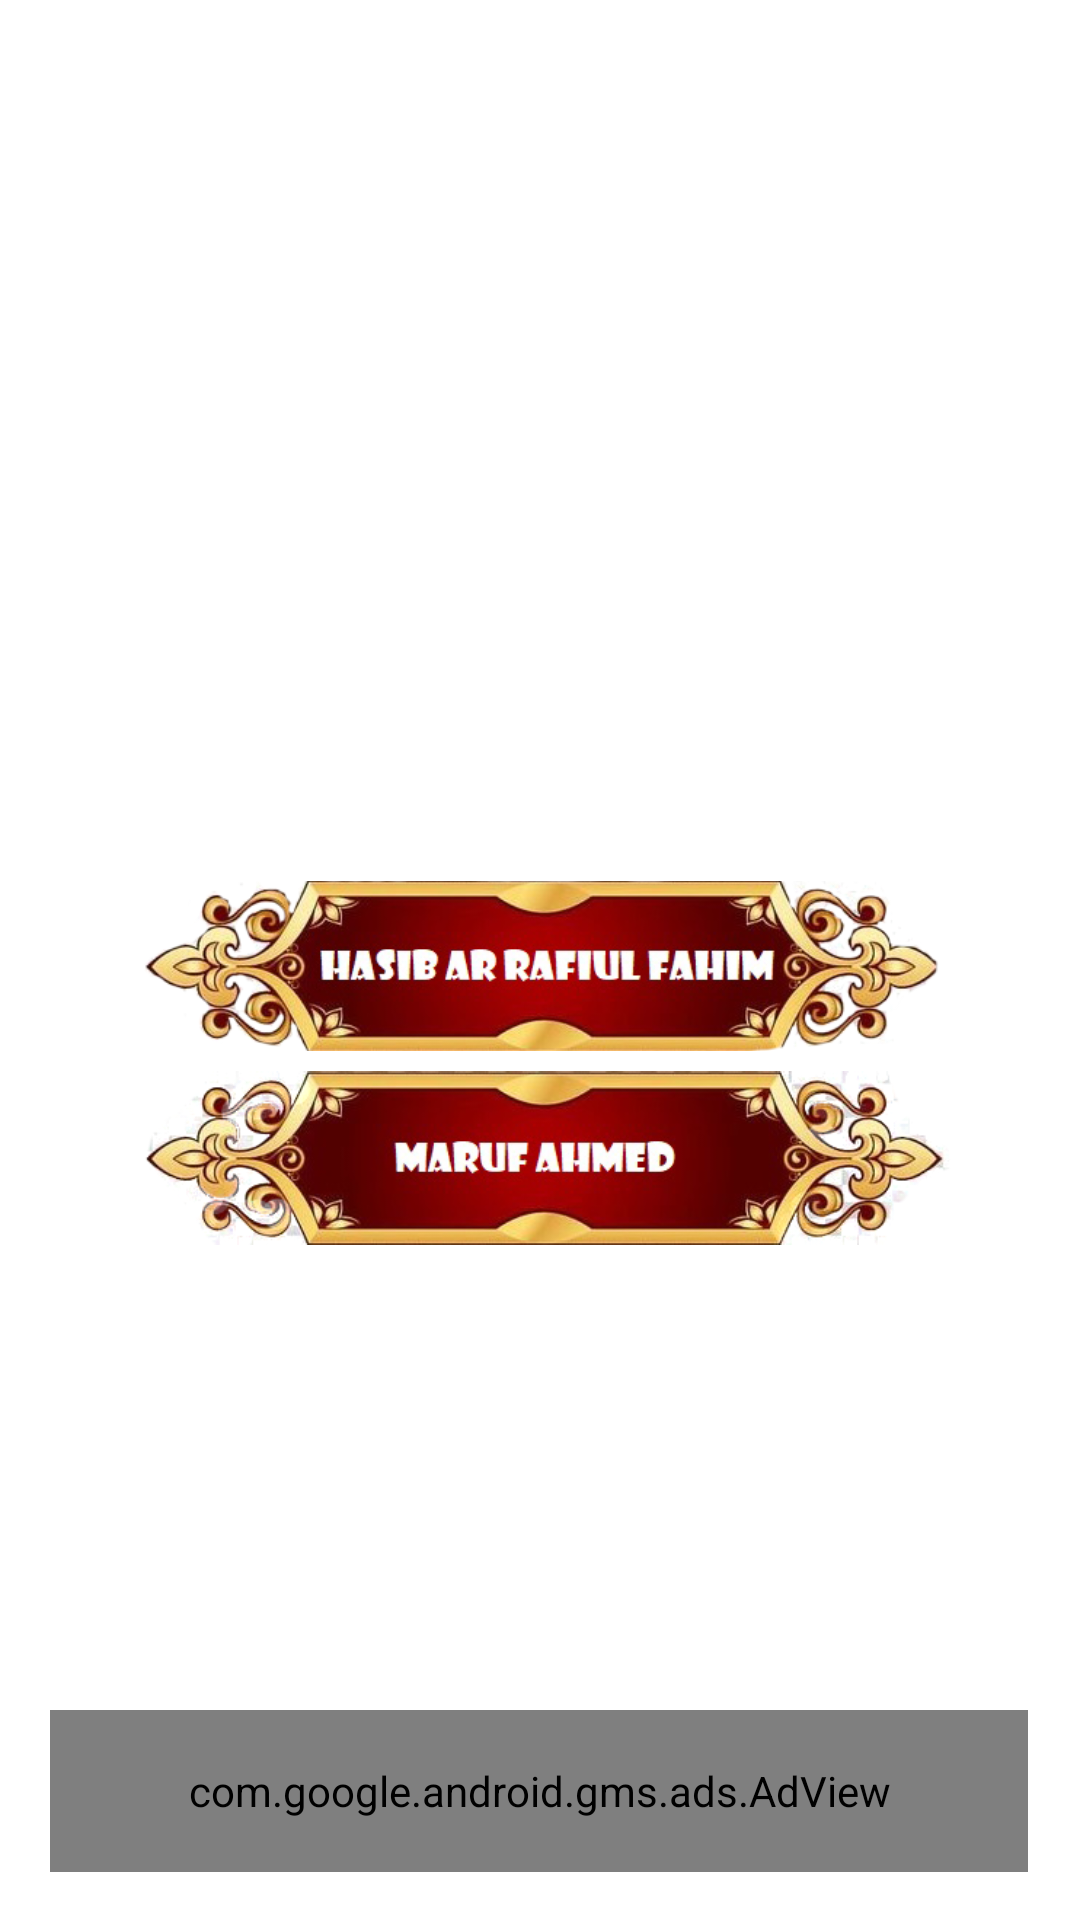

The Android layout XML behind this screen, and the referenced resources:
<!-- AndroidManifest.xml: application theme Theme.Ramadan2021 -->
<!-- res/layout/activity_about.xml -->
<?xml version="1.0" encoding="utf-8"?>
<androidx.constraintlayout.widget.ConstraintLayout xmlns:android="http://schemas.android.com/apk/res/android"
    xmlns:app="http://schemas.android.com/apk/res-auto"
    xmlns:tools="http://schemas.android.com/tools"
    android:layout_width="match_parent"
    android:layout_height="match_parent"
    android:background="@drawable/abggr"
    tools:context=".About">

    <ImageView
        android:id="@+id/aboutFahim"
        android:layout_width="match_parent"
        android:layout_height="60dp"
        android:layout_marginTop="292dp"
        android:contentDescription="@string/aboutfahim"
        android:onClick="aboutFahim"
        android:tag="https://www.facebook.com/hasib.fahim.official"
        app:layout_constraintEnd_toEndOf="parent"
        app:layout_constraintHorizontal_bias="0.0"
        app:layout_constraintStart_toStartOf="parent"
        app:layout_constraintTop_toTopOf="parent"
        app:srcCompat="@drawable/aboutfahim" />

    <ImageView
        android:id="@+id/aboutMaruf"
        android:layout_width="match_parent"
        android:layout_height="60dp"
        android:layout_marginTop="4dp"
        android:contentDescription="@string/aboutmaruf"
        android:onClick="aboutMaruf"
        android:tag="https://www.facebook.com/maruf.ahmed.official"
        app:layout_constraintEnd_toEndOf="parent"
        app:layout_constraintHorizontal_bias="0.0"
        app:layout_constraintStart_toStartOf="@+id/aboutFahim"
        app:layout_constraintTop_toBottomOf="@+id/aboutFahim"
        app:srcCompat="@drawable/aboutmaruf" />

    <com.google.android.gms.ads.AdView
        android:id="@+id/adView3"
        android:layout_width="326dp"
        android:layout_height="54dp"
        android:layout_alignParentBottom="true"
        android:layout_centerHorizontal="true"
        android:layout_marginBottom="16dp"
        app:adSize="BANNER"
        app:adUnitId="ca-app-pub-7382165076561685/5695609182"
        app:layout_constraintBottom_toBottomOf="parent"
        app:layout_constraintEnd_toEndOf="parent"
        app:layout_constraintHorizontal_bias="0.494"
        app:layout_constraintStart_toStartOf="parent"></com.google.android.gms.ads.AdView>


</androidx.constraintlayout.widget.ConstraintLayout>
<!-- resources referenced by this layout -->
<resources>
  <!-- drawable aboutfahim: png bitmap (drawable, 122742 bytes) -->
  <!-- drawable aboutmaruf: png bitmap (drawable, 120763 bytes) -->
  <string name="aboutfahim">AboutFahim</string>
  <string name="aboutmaruf">AboutMaruf</string>
  <style name="Theme.Ramadan2021" parent="Theme.MaterialComponents.DayNight.NoActionBar">
          
          <item name="colorPrimary">@color/purple_500</item>
          <item name="colorPrimaryVariant">@color/purple_700</item>
          <item name="colorOnPrimary">@color/white</item>
          
          <item name="colorSecondary">@color/teal_200</item>
          <item name="colorSecondaryVariant">@color/teal_700</item>
          <item name="colorOnSecondary">@color/black</item>
          
          <item name="android:statusBarColor" tools:targetApi="l">?attr/colorPrimaryVariant</item>
          
      </style>
  <color name="purple_500">#FF6200EE</color>
  <color name="purple_700">#FF3700B3</color>
  <color name="white">#FFFFFFFF</color>
  <color name="teal_200">#FF03DAC5</color>
  <color name="teal_700">#FF018786</color>
  <color name="black">#FF000000</color>
</resources>
